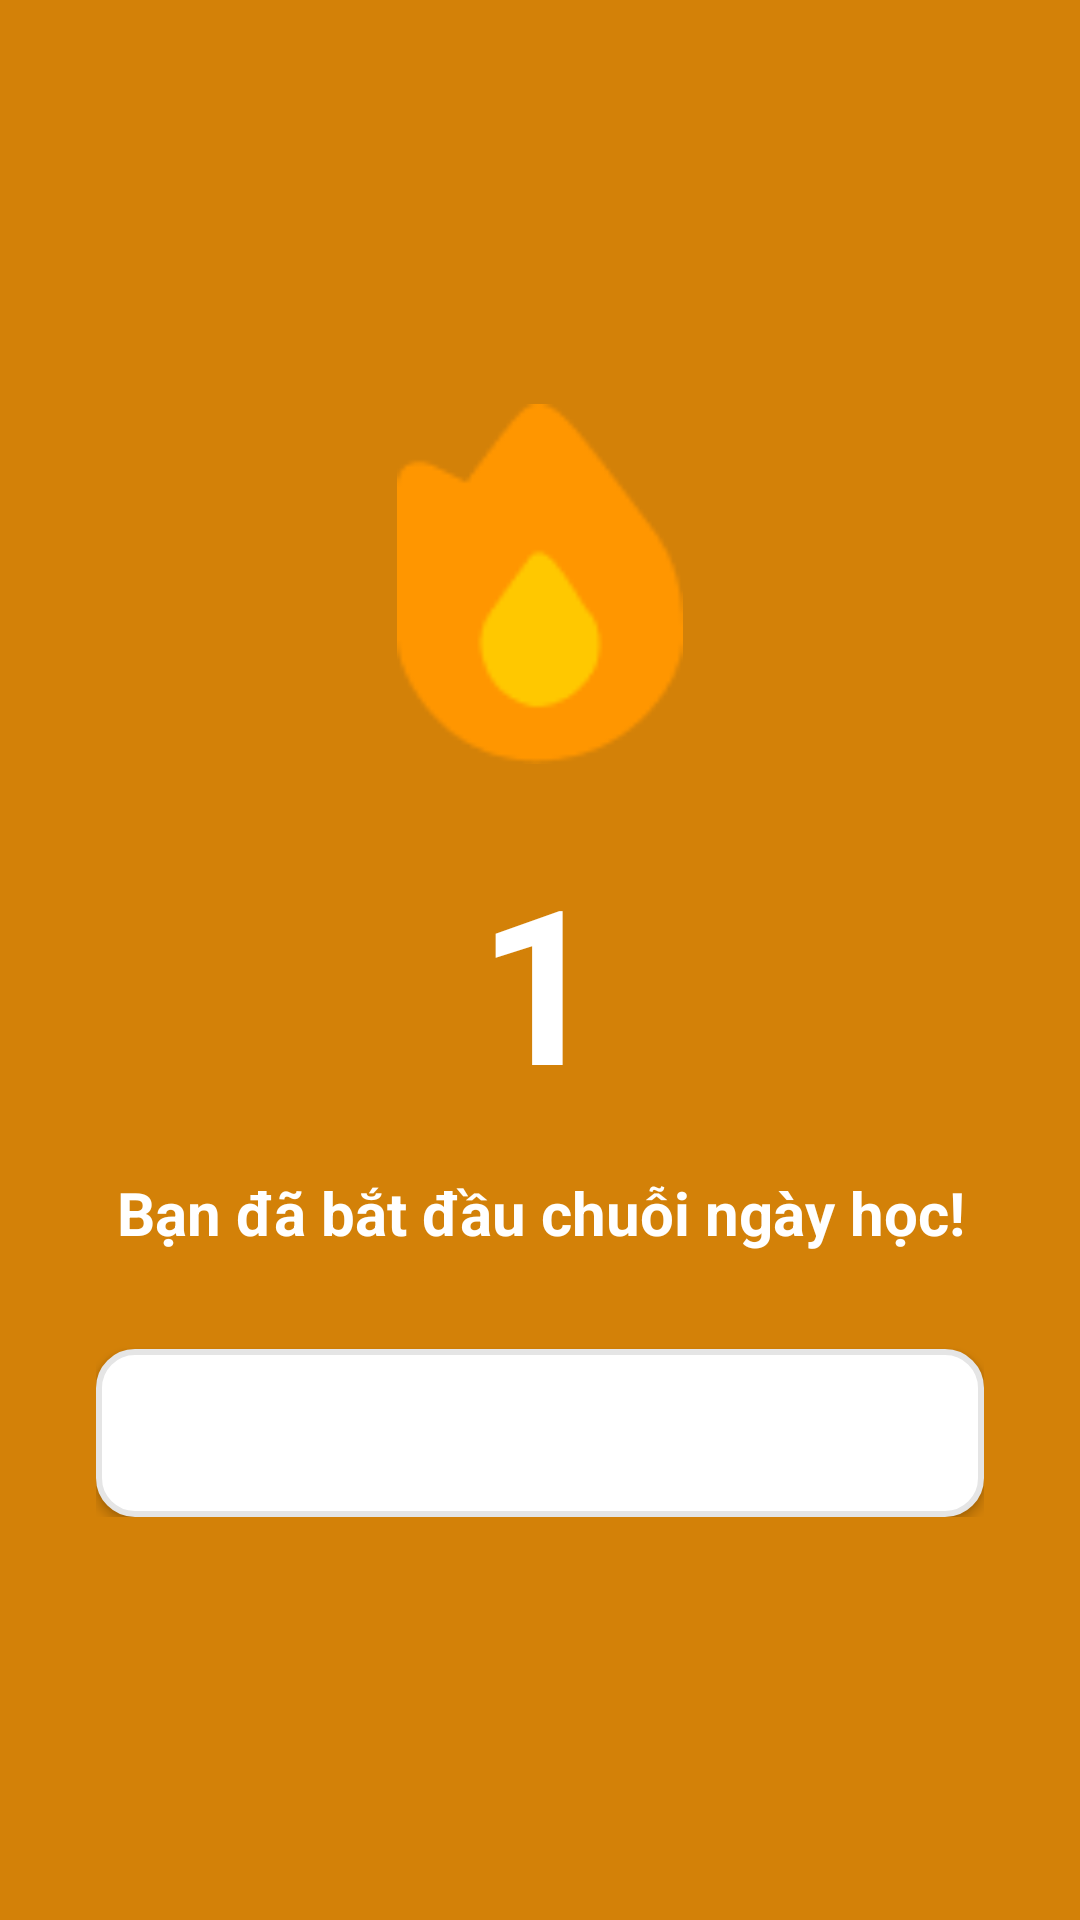

Layout XML and referenced resources for this Android screen:
<!-- AndroidManifest.xml: application theme Theme.LearningApp -->
<!-- res/layout/layout_streak_dialog.xml -->
<?xml version="1.0" encoding="utf-8"?>
<androidx.constraintlayout.widget.ConstraintLayout
    xmlns:android="http://schemas.android.com/apk/res/android"
    xmlns:app="http://schemas.android.com/apk/res-auto"
    android:layout_width="match_parent"
    android:layout_height="match_parent"
    android:background="#D38108">

    <LinearLayout
        android:layout_width="match_parent"
        android:layout_height="wrap_content"
        android:orientation="vertical"
        android:gravity="center"
        android:padding="32dp"
        app:layout_constraintTop_toTopOf="parent"
        app:layout_constraintBottom_toBottomOf="parent"
        app:layout_constraintStart_toStartOf="parent"
        app:layout_constraintEnd_toEndOf="parent">

        <ImageView
            android:id="@+id/ivFire"
            android:layout_width="120dp"
            android:layout_height="120dp"
            android:src="@drawable/ic_fire"
            android:layout_marginBottom="24dp" />

        <TextView
            android:id="@+id/tvStreakNumber"
            android:layout_width="wrap_content"
            android:layout_height="wrap_content"
            android:text="1"
            android:textColor="#FFFFFF"
            android:textSize="72sp"
            android:textStyle="bold"
            android:layout_marginBottom="16dp" />

        <TextView
            android:id="@+id/tvStreakMessage"
            android:layout_width="wrap_content"
            android:layout_height="wrap_content"
            android:text="Bạn đã bắt đầu chuỗi ngày học!"
            android:textColor="#FFFFFF"
            android:textSize="20sp"
            android:textStyle="bold"
            android:gravity="center"
            android:layout_marginBottom="32dp" />

        <androidx.appcompat.widget.AppCompatButton
            android:id="@+id/btnContinue"
            android:layout_width="match_parent"
            android:layout_height="56dp"
            android:text="TIẾP TỤC"
            android:textColor="#FFFFFF"
            android:textSize="18sp"
            android:textStyle="bold"
            android:background="@drawable/button_background_white_outlined" />

    </LinearLayout>

</androidx.constraintlayout.widget.ConstraintLayout>
<!-- resources referenced by this layout -->
<resources>
  <!-- drawable button_background_white_outlined (drawable) -->
  <?xml version="1.0" encoding="utf-8"?>
  <shape xmlns:android="http://schemas.android.com/apk/res/android"
      android:shape="rectangle">
      <solid android:color="@color/white" />
      <stroke
          android:width="2dp"
          android:color="@color/duo_border_grey" />
      <corners android:radius="12dp" />
  </shape>
  <!-- drawable ic_fire: png bitmap (drawable, 1250 bytes) -->
  <style name="Theme.LearningApp" parent="Base.Theme.LearningApp" />
  <color name="white">#FFFFFFFF</color>
  <color name="duo_border_grey">#E5E5E5</color>
  <style name="Base.Theme.LearningApp" parent="Theme.Material3.DayNight.NoActionBar">
          
          
      </style>
</resources>
